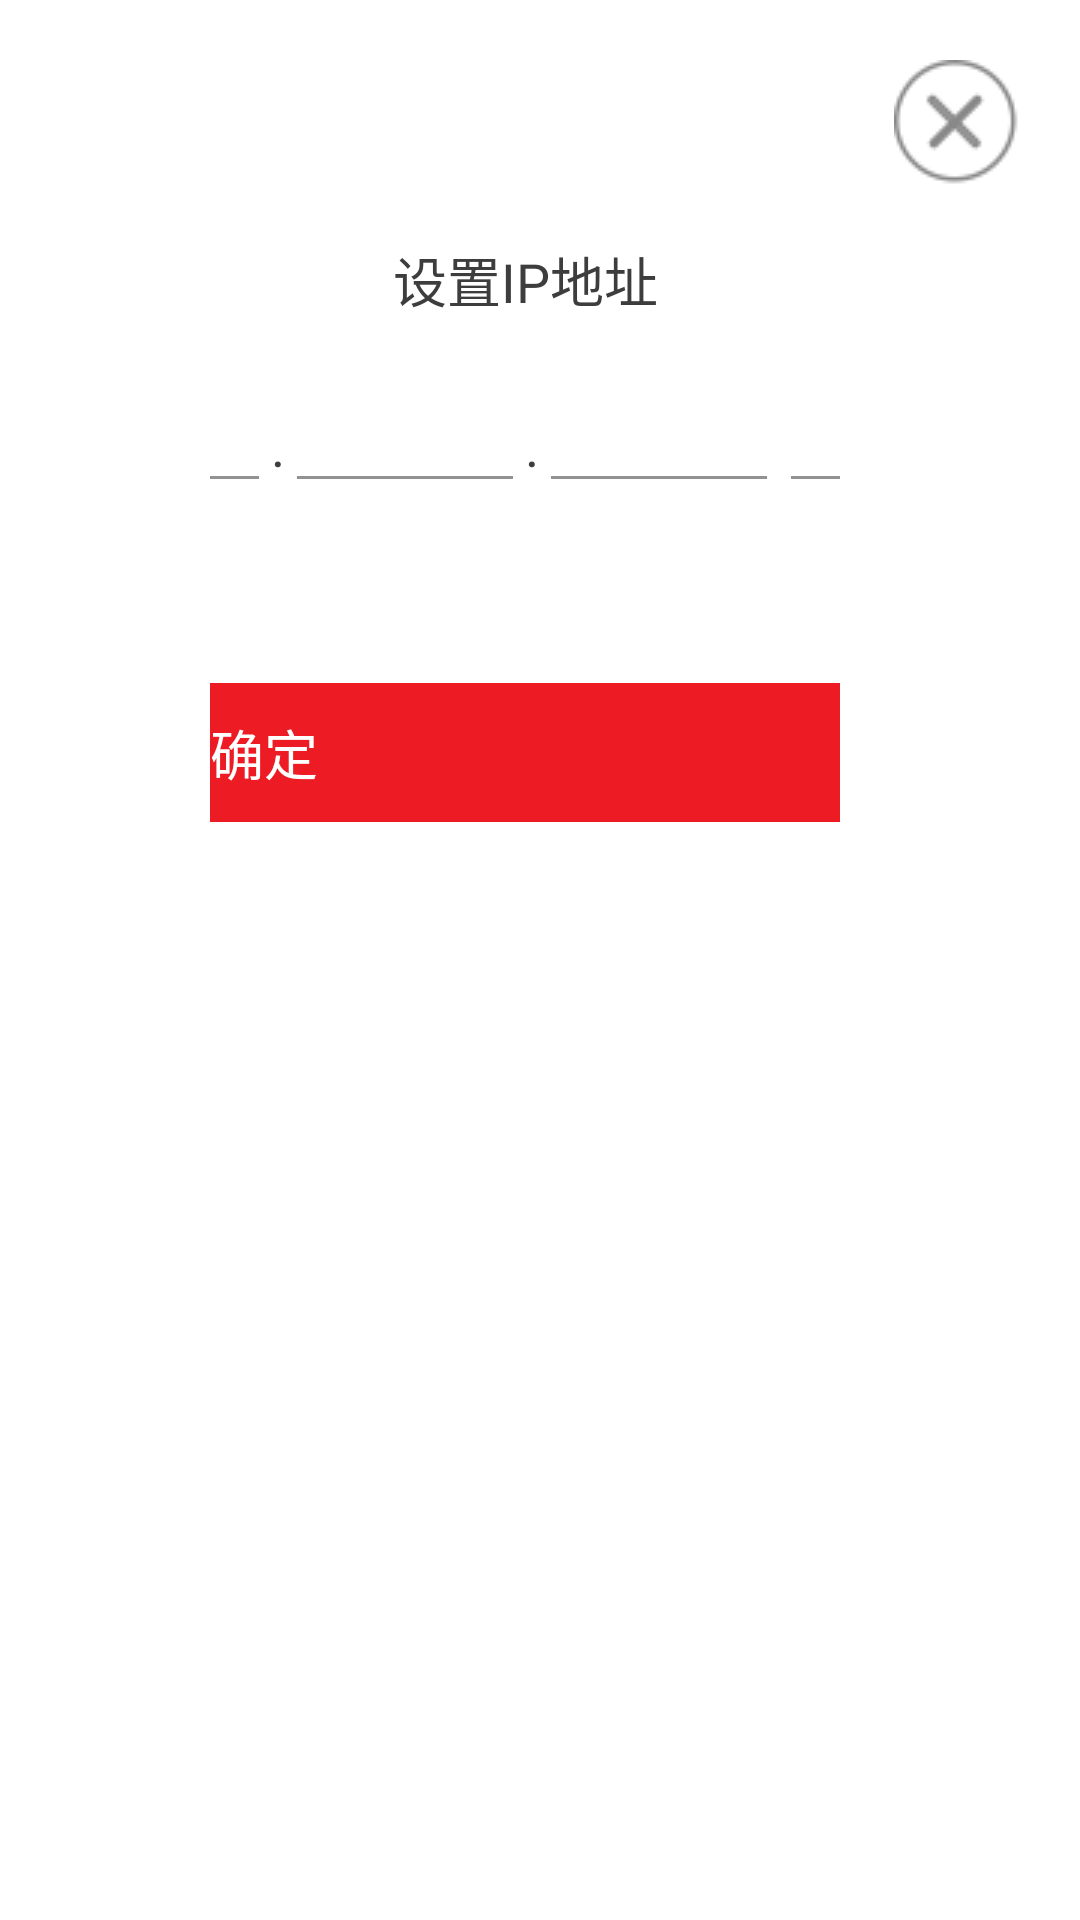

This screen was rendered from an Android layout file. Write that file and the resources it references.
<!-- AndroidManifest.xml: application theme AppTheme.NoActionBar -->
<!-- res/layout/frament_modify_ip.xml -->
<?xml version="1.0" encoding="utf-8"?>
<RelativeLayout xmlns:android="http://schemas.android.com/apk/res/android"
    android:layout_width="match_parent"
    android:layout_height="match_parent"
    android:layout_gravity="center_horizontal"
    android:padding="20dp">
   <LinearLayout
       android:layout_width="match_parent"
       android:layout_height="wrap_content"
       android:layout_marginRight="10dp"
       android:layout_marginTop="10dp"
       android:padding="50dp"
       android:background="@color/white"
       android:gravity="center"
       android:orientation="vertical">
      <TextView
          android:layout_width="match_parent"
          android:gravity="center_horizontal"
          android:textColor="@color/title_black"
          android:text="设置IP地址"
          android:textSize="@dimen/text_2"
          android:layout_height="wrap_content" />
      <LinearLayout
          android:layout_width="match_parent"
          android:layout_height="wrap_content"
          android:layout_marginTop="20dp"
          android:gravity="center_horizontal"
          android:orientation="horizontal">
         <EditText
             android:gravity="center_horizontal"
             android:layout_width="80dp"
             android:layout_height="wrap_content"
             android:id="@+id/ip_1"
             android:inputType="number"
             android:maxLines="1"
             android:digits="1234567890"
             android:theme="@style/MyEditText2"
             android:textColor="@color/title_black"
             android:textSize="@dimen/text_2"/>
         <TextView
             android:layout_width="wrap_content"
             android:textColor="@color/title_black"
             android:text="."
             android:textSize="@dimen/text_2"
             android:layout_height="wrap_content" />
         <EditText android:gravity="center_horizontal"
             android:layout_width="80dp"
             android:inputType="number"
             android:layout_height="wrap_content"
             android:id="@+id/ip_2"
             android:maxLines="1"
             android:digits="1234567890"
             android:theme="@style/MyEditText2"
             android:textColor="@color/title_black"
             android:textSize="@dimen/text_2"/>
         <TextView
             android:layout_width="wrap_content"
             android:textColor="@color/title_black"
             android:text="."
             android:textSize="@dimen/text_2"
             android:layout_height="wrap_content" />
         <EditText android:gravity="center_horizontal"
             android:layout_width="80dp"
             android:inputType="number"
             android:layout_height="wrap_content"
             android:id="@+id/ip_3"
             android:maxLines="1"
             android:digits="1234567890"
             android:theme="@style/MyEditText2"
             android:textColor="@color/title_black"
             android:textSize="@dimen/text_2"/>
         <TextView
             android:layout_width="wrap_content"
             android:textColor="@color/title_black"
             android:text="."
             android:textSize="@dimen/text_2"
             android:layout_height="wrap_content" />
         <EditText android:gravity="center_horizontal"
             android:layout_width="80dp"
             android:inputType="number"
             android:layout_height="wrap_content"
             android:id="@+id/ip_4"
             android:maxLines="1"
             android:digits="1234567890"
             android:theme="@style/MyEditText2"
             android:textColor="@color/title_black"
             android:textSize="@dimen/text_2"/>
      </LinearLayout>
      <Button
          android:layout_marginTop="60dp"
          android:layout_width="match_parent"
          android:layout_height="wrap_content"
          android:textColor="@color/white"
          android:text="确定"
          android:id="@+id/btn_modify"
          android:onClick="onClick"
          android:paddingBottom="10dp"
          android:paddingTop="10dp"
          android:background="@drawable/btn_login"
          android:textSize="@dimen/text_2"/>
   </LinearLayout>
   <ImageView
       android:layout_width="wrap_content"
       android:layout_height="wrap_content"
       android:src="@drawable/shutdown_btn"
       android:id="@+id/img_close"
       android:layout_alignParentRight="true"/>
</RelativeLayout>
<!-- resources referenced by this layout -->
<resources>
  <color name="title_black">#3d3d3d</color>
  <color name="white">#FFFFFF</color>
  <dimen name="text_2">18sp</dimen>
  <!-- drawable btn_login (drawable) -->
  <?xml version="1.0" encoding="utf-8"?>
  <selector
    xmlns:android="http://schemas.android.com/apk/res/android">
      <item android:state_focused="true" android:drawable="@color/timepicker_toolbar_bg"/>
      <item android:state_selected="true" android:drawable="@color/timepicker_toolbar_bg" />
      <item android:state_pressed="true" android:drawable="@color/timepicker_toolbar_bg" />
      <item android:drawable="@color/red" />
  </selector>
  <!-- drawable shutdown_btn: png bitmap (drawable-mdpi, 2328 bytes) -->
  <style name="MyEditText2" parent="Theme.AppCompat.Light">
          <item name="colorControlNormal">@color/darkgray</item>
          <item name="colorControlActivated">@color/red</item>
      </style>
  <style name="AppTheme.NoActionBar">
          <item name="windowActionBar">false</item>
          <item name="windowNoTitle">true</item>
      </style>
  <color name="timepicker_toolbar_bg">#e60012</color>
  <color name="red">#ED1C24</color>
  <color name="darkgray">#929292</color>
</resources>
